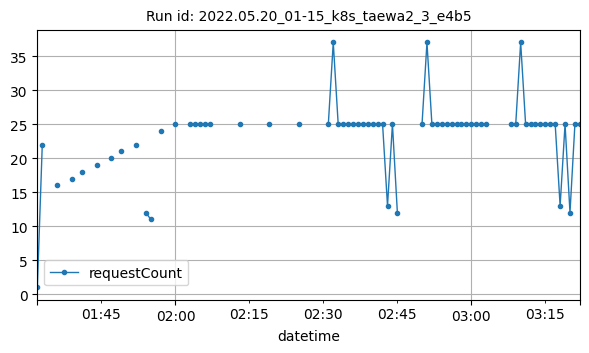

The data file committed next to this chart (first rows):
datetime, requestCount
2022-05-20T01:32:00Z, 1
2022-05-20T01:33:00Z, 22
2022-05-20T01:36:00Z, 16
2022-05-20T01:39:00Z, 17
2022-05-20T01:41:00Z, 18
2022-05-20T01:44:00Z, 19
2022-05-20T01:47:00Z, 20
2022-05-20T01:49:00Z, 21
2022-05-20T01:52:00Z, 22
2022-05-20T01:54:00Z, 12
2022-05-20T01:55:00Z, 11
2022-05-20T01:57:00Z, 24
2022-05-20T02:00:00Z, 25
2022-05-20T02:03:00Z, 25
2022-05-20T02:04:00Z, 25
2022-05-20T02:05:00Z, 25
2022-05-20T02:06:00Z, 25
2022-05-20T02:07:00Z, 25
2022-05-20T02:13:00Z, 25
2022-05-20T02:19:00Z, 25
2022-05-20T02:25:00Z, 25
2022-05-20T02:31:00Z, 25
2022-05-20T02:32:00Z, 37
2022-05-20T02:33:00Z, 25
2022-05-20T02:34:00Z, 25
2022-05-20T02:35:00Z, 25
2022-05-20T02:36:00Z, 25
2022-05-20T02:37:00Z, 25
2022-05-20T02:38:00Z, 25
2022-05-20T02:39:00Z, 25
2022-05-20T02:40:00Z, 25
2022-05-20T02:41:00Z, 25
2022-05-20T02:42:00Z, 25
2022-05-20T02:43:00Z, 13
2022-05-20T02:44:00Z, 25
2022-05-20T02:45:00Z, 12
2022-05-20T02:50:00Z, 25
2022-05-20T02:51:00Z, 37
2022-05-20T02:52:00Z, 25
2022-05-20T02:53:00Z, 25
2022-05-20T02:54:00Z, 25
2022-05-20T02:55:00Z, 25
2022-05-20T02:56:00Z, 25
2022-05-20T02:57:00Z, 25
2022-05-20T02:58:00Z, 25
2022-05-20T02:59:00Z, 25
2022-05-20T03:00:00Z, 25
2022-05-20T03:01:00Z, 25
2022-05-20T03:02:00Z, 25
2022-05-20T03:03:00Z, 25
2022-05-20T03:08:00Z, 25
2022-05-20T03:09:00Z, 25
2022-05-20T03:10:00Z, 37
2022-05-20T03:11:00Z, 25
2022-05-20T03:12:00Z, 25
2022-05-20T03:13:00Z, 25
2022-05-20T03:14:00Z, 25
2022-05-20T03:15:00Z, 25
2022-05-20T03:16:00Z, 25
2022-05-20T03:17:00Z, 25
... 5 more rows
